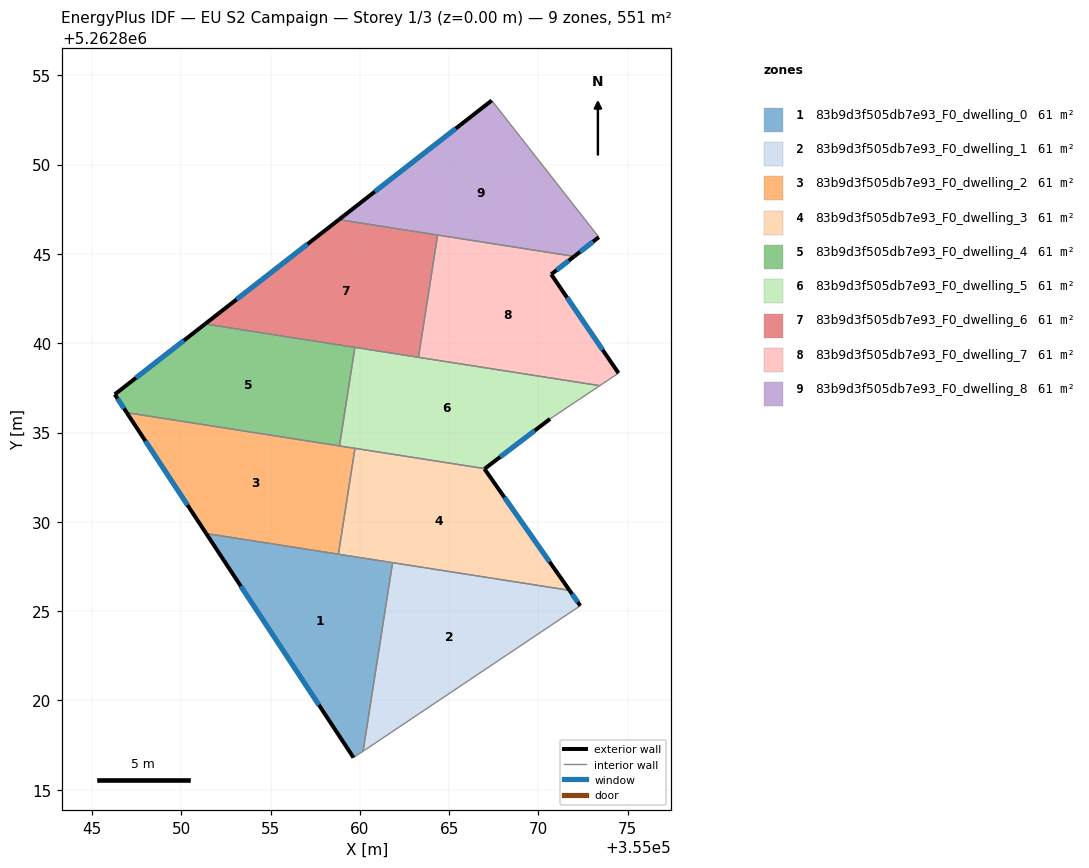
=== STOREY PLAN SPEC (per zone: floor XY polygon, exterior-wall plan segments, windows/doors) ===
zone 1: 83b9d3f505db7e93_F0_dwelling_0  (61.3 m²)
  floor: (355061.83, 5262827.71) (355060.18, 5262817.16) (355059.64, 5262816.80) (355051.40, 5262829.34)
  exterior wall: (355051.40, 5262829.34) – (355059.64, 5262816.80)  [15.0 m]
    window: (355053.33, 5262826.40) – (355057.71, 5262819.74)  [12.7 m²]
  interior walls: 4
zone 2: 83b9d3f505db7e93_F0_dwelling_1  (61.3 m²)
  floor: (355071.74, 5262826.16) (355072.34, 5262825.30) (355060.18, 5262817.16) (355061.83, 5262827.71)
  exterior wall: (355072.34, 5262825.30) – (355071.74, 5262826.16)  [1.1 m]
    window: (355072.20, 5262825.50) – (355071.88, 5262825.96)  [0.9 m²]
  interior walls: 3
zone 3: 83b9d3f505db7e93_F0_dwelling_2  (61.3 m²)
  floor: (355059.72, 5262834.11) (355058.80, 5262828.19) (355051.40, 5262829.34) (355046.95, 5262836.11)
  exterior wall: (355046.95, 5262836.11) – (355051.40, 5262829.34)  [8.1 m]
    window: (355047.99, 5262834.52) – (355050.35, 5262830.93)  [6.8 m²]
  interior walls: 4
zone 4: 83b9d3f505db7e93_F0_dwelling_3  (61.3 m²)
  floor: (355067.00, 5262832.98) (355066.98, 5262832.96) (355071.74, 5262826.16) (355058.80, 5262828.19) (355059.72, 5262834.11)
  exterior wall: (355071.74, 5262826.16) – (355066.98, 5262832.96)  [8.3 m]
    window: (355070.62, 5262827.76) – (355068.10, 5262831.37)  [7.0 m²]
  exterior wall: (355066.98, 5262832.96) – (355067.00, 5262832.98)  [0.0 m]
  interior walls: 4
zone 5: 83b9d3f505db7e93_F0_dwelling_4  (61.3 m²)
  floor: (355059.72, 5262839.77) (355058.86, 5262834.25) (355046.95, 5262836.11) (355046.28, 5262837.13) (355051.34, 5262841.08)
  exterior wall: (355051.34, 5262841.08) – (355046.28, 5262837.13)  [6.4 m]
    window: (355050.15, 5262840.15) – (355047.46, 5262838.06)  [5.4 m²]
  exterior wall: (355046.28, 5262837.13) – (355046.95, 5262836.11)  [1.2 m]
    window: (355046.43, 5262836.89) – (355046.79, 5262836.35)  [1.0 m²]
  interior walls: 3
zone 6: 83b9d3f505db7e93_F0_dwelling_5  (61.3 m²)
  floor: (355073.43, 5262837.62) (355070.65, 5262835.76) (355067.00, 5262832.98) (355058.86, 5262834.25) (355059.72, 5262839.77)
  exterior wall: (355067.00, 5262832.98) – (355070.65, 5262835.76)  [4.6 m]
    window: (355067.85, 5262833.63) – (355069.79, 5262835.11)  [3.9 m²]
  interior walls: 6
zone 7: 83b9d3f505db7e93_F0_dwelling_6  (61.3 m²)
  floor: (355064.35, 5262846.06) (355063.28, 5262839.21) (355051.34, 5262841.08) (355058.83, 5262846.92)
  exterior wall: (355058.83, 5262846.92) – (355051.34, 5262841.08)  [9.5 m]
    window: (355057.07, 5262845.55) – (355053.09, 5262842.45)  [8.0 m²]
  interior walls: 4
zone 8: 83b9d3f505db7e93_F0_dwelling_7  (61.3 m²)
  floor: (355072.00, 5262844.86) (355070.71, 5262843.86) (355074.48, 5262838.33) (355073.43, 5262837.62) (355063.28, 5262839.21) (355064.35, 5262846.06)
  exterior wall: (355070.71, 5262843.86) – (355072.00, 5262844.86)  [1.6 m]
    window: (355071.01, 5262844.09) – (355071.70, 5262844.62)  [1.4 m²]
  exterior wall: (355074.48, 5262838.33) – (355070.71, 5262843.86)  [6.7 m]
    window: (355073.60, 5262839.62) – (355071.60, 5262842.56)  [5.6 m²]
  interior walls: 4
zone 9: 83b9d3f505db7e93_F0_dwelling_8  (61.3 m²)
  floor: (355067.38, 5262853.59) (355073.38, 5262845.94) (355072.00, 5262844.86) (355058.83, 5262846.92)
  exterior wall: (355072.00, 5262844.86) – (355073.38, 5262845.94)  [1.8 m]
    window: (355072.32, 5262845.11) – (355073.06, 5262845.68)  [1.5 m²]
  exterior wall: (355067.38, 5262853.59) – (355058.83, 5262846.92)  [10.8 m]
    window: (355065.37, 5262852.02) – (355060.84, 5262848.49)  [9.2 m²]
  interior walls: 3

=== DERIVED (storey summary) ===
Building: EU S2 Campaign
Storey: 1 of 3  (floor level z = 0.00 m)
Storey gross floor area: 551.4 m²
Zones on this storey: 9
  - 83b9d3f505db7e93_F0_dwelling_0: floor 61.3 m²; exterior wall 15.0 m (45.0 m²); 1 window(s) 12.7 m²; WWR 28.1%
  - 83b9d3f505db7e93_F0_dwelling_1: floor 61.3 m²; exterior wall 1.1 m (3.2 m²); 1 window(s) 0.9 m²; WWR 28.1%
  - 83b9d3f505db7e93_F0_dwelling_2: floor 61.3 m²; exterior wall 8.1 m (24.3 m²); 1 window(s) 6.8 m²; WWR 28.1%
  - 83b9d3f505db7e93_F0_dwelling_3: floor 61.3 m²; exterior wall 8.3 m (25.0 m²); 1 window(s) 7.0 m²; WWR 28.0%
  - 83b9d3f505db7e93_F0_dwelling_4: floor 61.3 m²; exterior wall 7.6 m (22.9 m²); 2 window(s) 6.4 m²; WWR 28.1%
  - 83b9d3f505db7e93_F0_dwelling_5: floor 61.3 m²; exterior wall 4.6 m (13.8 m²); 1 window(s) 3.9 m²; WWR 28.1%
  - 83b9d3f505db7e93_F0_dwelling_6: floor 61.3 m²; exterior wall 9.5 m (28.5 m²); 1 window(s) 8.0 m²; WWR 28.1%
  - 83b9d3f505db7e93_F0_dwelling_7: floor 61.3 m²; exterior wall 8.3 m (25.0 m²); 2 window(s) 7.0 m²; WWR 28.1%
  - 83b9d3f505db7e93_F0_dwelling_8: floor 61.3 m²; exterior wall 12.6 m (37.8 m²); 2 window(s) 10.6 m²; WWR 28.1%
Zone adjacency (shared interzone walls):
  - 83b9d3f505db7e93_F0_dwelling_0 ↔ 83b9d3f505db7e93_F0_dwelling_1
  - 83b9d3f505db7e93_F0_dwelling_0 ↔ 83b9d3f505db7e93_F0_dwelling_2
  - 83b9d3f505db7e93_F0_dwelling_0 ↔ 83b9d3f505db7e93_F0_dwelling_3
  - 83b9d3f505db7e93_F0_dwelling_1 ↔ 83b9d3f505db7e93_F0_dwelling_3
  - 83b9d3f505db7e93_F0_dwelling_2 ↔ 83b9d3f505db7e93_F0_dwelling_3
  - 83b9d3f505db7e93_F0_dwelling_2 ↔ 83b9d3f505db7e93_F0_dwelling_4
  - 83b9d3f505db7e93_F0_dwelling_2 ↔ 83b9d3f505db7e93_F0_dwelling_5
  - 83b9d3f505db7e93_F0_dwelling_3 ↔ 83b9d3f505db7e93_F0_dwelling_5
  - 83b9d3f505db7e93_F0_dwelling_4 ↔ 83b9d3f505db7e93_F0_dwelling_5
  - 83b9d3f505db7e93_F0_dwelling_4 ↔ 83b9d3f505db7e93_F0_dwelling_6
  - 83b9d3f505db7e93_F0_dwelling_5 ↔ 83b9d3f505db7e93_F0_dwelling_6
  - 83b9d3f505db7e93_F0_dwelling_5 ↔ 83b9d3f505db7e93_F0_dwelling_7
  - 83b9d3f505db7e93_F0_dwelling_6 ↔ 83b9d3f505db7e93_F0_dwelling_7
  - 83b9d3f505db7e93_F0_dwelling_6 ↔ 83b9d3f505db7e93_F0_dwelling_8
  - 83b9d3f505db7e93_F0_dwelling_7 ↔ 83b9d3f505db7e93_F0_dwelling_8